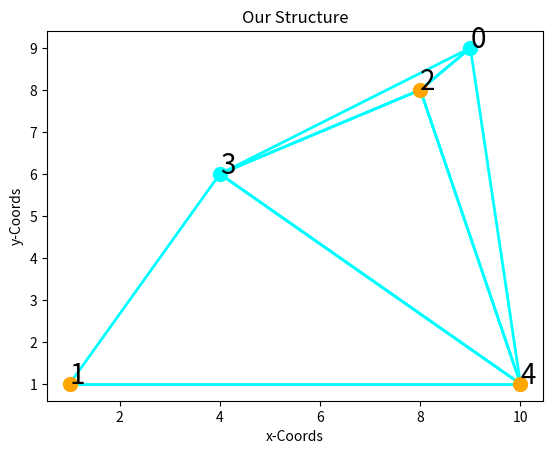

Source code (Python):
import matplotlib.pyplot as plt
import random
from scipy.spatial import Delaunay
from itertools import combinations
import math as math


class Node:
    num_of_nodes = 0

    def __init__(self, xpos, ypos, anchor):
        self.xpos = xpos
        self.ypos = ypos
        self.anchor = anchor

        Node.num_of_nodes += 1

    def coords(self):
        return([self.xpos, self.ypos])

    def applyforce(self, force):
        self.force = force


class Truss:
    num_of_truss = 0

    def __init__(self, start, end):
        self.start = start
        self.end = end
        Truss.num_of_truss += 1

    def tslope(self):
        rise = math.abs(Nodelist[self.start].ypos - Nodelist[self.end].ypos)
        run = math.abs(Nodelist[self.start].xpos - Nodelist[self.end].xpos)
        slope = rise/run
        return slope

    def tangv(self):
        ang = math.degrees(math.atan(tslope(self)))
        return ang

    def length(self):
        rise = math.abs(Nodelist[self.start].ypos - Nodelist[self.end].ypos)
        run = math.abs(Nodelist[self.start].xpos - Nodelist[self.end].xpos)
        dist = math.sqrt(rise**2 + run**2)
        return dist


def triangleify(coords):
    j = []
    triangles = Delaunay(coords)
    triangles = triangles.simplices
    for row in triangles:
        comb = combinations(row, 2)
        for i in comb:
            j.append(Truss(i[0], i[1]))
    return j


def draw_graph(nodelist, trusslist):
    # Draw Hinges
    for i in nodelist:
        if i.anchor is 1:
            plt.scatter(i.xpos, i.ypos, s=100, color="orange", zorder=2)
        elif i.anchor is 2:
            plt.scatter(i.xpos, i.ypos, s=100, color="grey", zorder=2)
        else:
            plt.scatter(i.xpos, i.ypos, s=100, color="cyan", zorder=2)

    # Draw Trusses
    for i in trusslist:
        plt.plot((nodelist[i.start].xpos, nodelist[i.end].xpos), (nodelist[i.start].ypos,
                                                                  nodelist[i.end].ypos), color="cyan", linewidth=2, zorder=1)
    plt.plot(1, 2, 6, 9, color="cyan")
    # Draw Hinge labels
    for i in range(0, Node.num_of_nodes, 1):
        plt.annotate(i, (nodelist[i].xpos, nodelist[i].ypos), size=20, color="black", zorder=3)
    plt.title("Our Structure")
    plt.xlabel("x-Coords")
    plt.ylabel("y-Coords")
    plt.show()


Nodelist = []
for i in range(0, 5, 1):
    Nodelist.append(Node(random.randint(1, 10), random.randint(1, 10), random.randint(0, 2)))

coordlist = []
for i in Nodelist:
    coordlist.append(Node.coords(i))
# print(coordlist)
trusslist = triangleify(coordlist)
# print(trusslist[1].start)
"""for i in trusslist:
    print(i.start, i.end)"""
draw_graph(Nodelist, trusslist)
